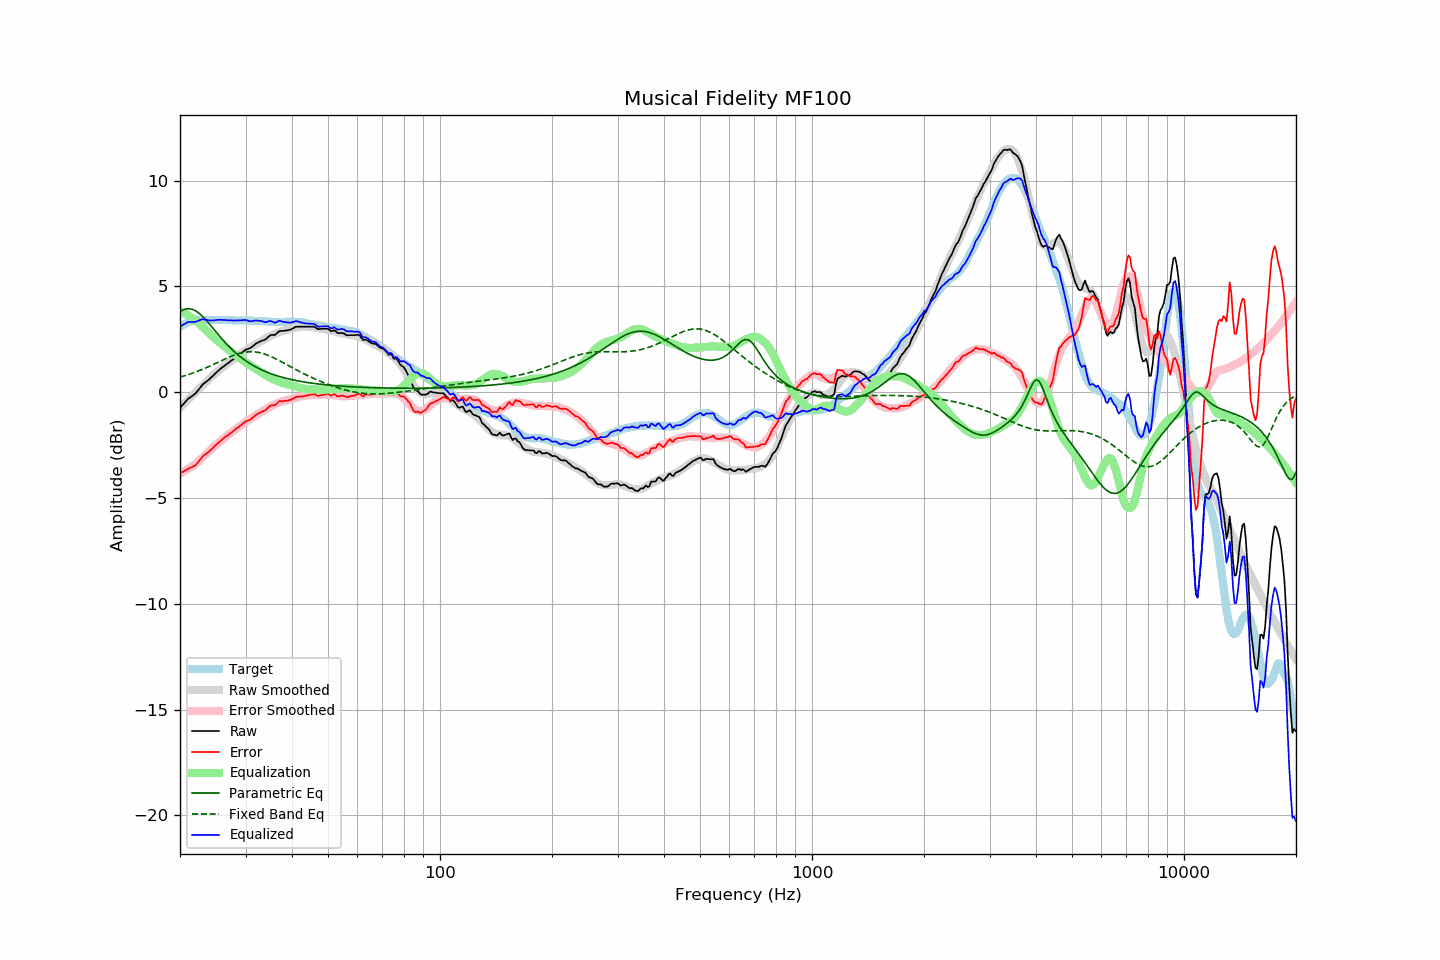

Data behind this chart, as committed beside it:
frequency, raw, error, smoothed, error_smoothed, equalization, parametric_eq, fixed_band_eq, equalized_raw, equalized_smoothed, target
20.00, -0.74, -3.83, -0.73, -3.84, 3.84, 3.81, 0.71, 3.09, 3.11, 3.08
20.20, -0.65, -3.79, -0.65, -3.80, 3.80, 3.85, 0.73, 3.15, 3.15, 3.13
20.40, -0.57, -3.76, -0.58, -3.76, 3.76, 3.89, 0.76, 3.19, 3.19, 3.18
20.61, -0.49, -3.70, -0.50, -3.72, 3.72, 3.92, 0.78, 3.23, 3.22, 3.21
20.81, -0.40, -3.67, -0.43, -3.68, 3.68, 3.94, 0.80, 3.27, 3.25, 3.26
21.02, -0.31, -3.62, -0.35, -3.63, 3.63, 3.94, 0.83, 3.32, 3.28, 3.30
21.23, -0.26, -3.59, -0.28, -3.58, 3.58, 3.94, 0.85, 3.32, 3.30, 3.32
21.44, -0.21, -3.56, -0.21, -3.53, 3.53, 3.93, 0.88, 3.32, 3.33, 3.34
21.66, -0.16, -3.52, -0.13, -3.48, 3.48, 3.90, 0.90, 3.32, 3.35, 3.36
21.87, -0.10, -3.48, -0.06, -3.42, 3.42, 3.87, 0.93, 3.32, 3.37, 3.37
22.09, -0.03, -3.43, 0.02, -3.36, 3.36, 3.83, 0.96, 3.33, 3.38, 3.39
22.31, 0.07, -3.34, 0.09, -3.30, 3.30, 3.78, 0.99, 3.37, 3.39, 3.40
22.54, 0.15, -3.25, 0.16, -3.24, 3.24, 3.72, 1.02, 3.39, 3.40, 3.40
22.76, 0.26, -3.15, 0.24, -3.17, 3.17, 3.65, 1.05, 3.42, 3.40, 3.40
22.99, 0.36, -3.04, 0.31, -3.10, 3.10, 3.58, 1.08, 3.45, 3.41, 3.39
23.22, 0.42, -2.98, 0.38, -3.02, 3.02, 3.51, 1.11, 3.44, 3.41, 3.39
23.45, 0.48, -2.92, 0.46, -2.95, 2.95, 3.42, 1.15, 3.43, 3.41, 3.39
23.69, 0.53, -2.87, 0.53, -2.87, 2.87, 3.34, 1.18, 3.41, 3.41, 3.40
23.92, 0.60, -2.81, 0.61, -2.80, 2.80, 3.25, 1.21, 3.39, 3.41, 3.40
24.16, 0.67, -2.74, 0.68, -2.72, 2.72, 3.16, 1.25, 3.39, 3.41, 3.40
24.40, 0.74, -2.68, 0.76, -2.65, 2.65, 3.07, 1.28, 3.39, 3.41, 3.41
24.65, 0.81, -2.59, 0.82, -2.58, 2.58, 2.98, 1.32, 3.40, 3.41, 3.40
24.89, 0.89, -2.52, 0.89, -2.52, 2.52, 2.89, 1.36, 3.40, 3.41, 3.40
25.14, 0.96, -2.45, 0.95, -2.45, 2.45, 2.79, 1.39, 3.41, 3.41, 3.40
25.39, 1.03, -2.39, 1.02, -2.39, 2.39, 2.70, 1.43, 3.42, 3.41, 3.41
25.65, 1.09, -2.32, 1.08, -2.33, 2.33, 2.61, 1.46, 3.42, 3.41, 3.41
25.91, 1.15, -2.25, 1.14, -2.26, 2.26, 2.53, 1.50, 3.42, 3.41, 3.40
26.16, 1.22, -2.19, 1.21, -2.20, 2.20, 2.44, 1.53, 3.42, 3.41, 3.40
26.43, 1.27, -2.13, 1.27, -2.14, 2.14, 2.36, 1.57, 3.41, 3.40, 3.40
26.69, 1.33, -2.08, 1.33, -2.08, 2.08, 2.27, 1.60, 3.40, 3.40, 3.40
26.96, 1.37, -2.03, 1.38, -2.02, 2.02, 2.19, 1.64, 3.39, 3.40, 3.40
27.23, 1.43, -1.97, 1.44, -1.96, 1.96, 2.12, 1.67, 3.39, 3.40, 3.40
27.50, 1.50, -1.91, 1.50, -1.90, 1.90, 2.04, 1.70, 3.39, 3.40, 3.40
27.77, 1.55, -1.85, 1.56, -1.84, 1.84, 1.97, 1.73, 3.38, 3.40, 3.39
28.05, 1.61, -1.79, 1.62, -1.78, 1.78, 1.90, 1.76, 3.39, 3.40, 3.39
28.33, 1.67, -1.72, 1.67, -1.72, 1.72, 1.83, 1.79, 3.39, 3.39, 3.38
28.62, 1.71, -1.67, 1.72, -1.67, 1.67, 1.77, 1.81, 3.38, 3.39, 3.38
28.90, 1.78, -1.62, 1.77, -1.62, 1.62, 1.70, 1.83, 3.39, 3.39, 3.39
29.19, 1.84, -1.55, 1.83, -1.56, 1.56, 1.64, 1.85, 3.40, 3.39, 3.38
29.48, 1.90, -1.50, 1.88, -1.51, 1.51, 1.59, 1.87, 3.40, 3.39, 3.39
29.78, 1.95, -1.43, 1.93, -1.45, 1.45, 1.53, 1.89, 3.41, 3.39, 3.38
30.08, 2.01, -1.38, 1.99, -1.40, 1.40, 1.48, 1.90, 3.41, 3.38, 3.39
30.38, 2.04, -1.35, 2.04, -1.35, 1.35, 1.43, 1.91, 3.38, 3.38, 3.38
30.68, 2.07, -1.32, 2.09, -1.30, 1.30, 1.38, 1.91, 3.36, 3.38, 3.38
30.99, 2.10, -1.29, 2.13, -1.25, 1.25, 1.33, 1.91, 3.34, 3.38, 3.38
31.30, 2.15, -1.22, 2.17, -1.20, 1.20, 1.28, 1.91, 3.36, 3.38, 3.37
31.61, 2.22, -1.16, 2.22, -1.16, 1.16, 1.24, 1.91, 3.37, 3.38, 3.37
31.93, 2.28, -1.09, 2.26, -1.11, 1.11, 1.20, 1.90, 3.39, 3.37, 3.37
32.24, 2.33, -1.04, 2.31, -1.06, 1.06, 1.16, 1.89, 3.38, 3.37, 3.36
32.57, 2.36, -1.00, 2.35, -1.01, 1.01, 1.12, 1.88, 3.38, 3.36, 3.36
32.89, 2.41, -0.96, 2.39, -0.97, 0.97, 1.08, 1.86, 3.37, 3.36, 3.36
33.22, 2.44, -0.92, 2.43, -0.92, 0.92, 1.05, 1.84, 3.36, 3.35, 3.35
33.55, 2.46, -0.90, 2.48, -0.87, 0.87, 1.01, 1.82, 3.33, 3.35, 3.35
33.89, 2.49, -0.86, 2.52, -0.82, 0.82, 0.98, 1.79, 3.31, 3.34, 3.34
34.23, 2.55, -0.80, 2.57, -0.77, 0.77, 0.95, 1.76, 3.32, 3.34, 3.34
34.57, 2.62, -0.72, 2.61, -0.73, 0.73, 0.92, 1.73, 3.34, 3.34, 3.33
34.92, 2.68, -0.65, 2.65, -0.69, 0.69, 0.89, 1.70, 3.37, 3.33, 3.33
35.27, 2.71, -0.62, 2.68, -0.65, 0.65, 0.86, 1.67, 3.35, 3.33, 3.32
35.62, 2.71, -0.62, 2.72, -0.61, 0.61, 0.83, 1.63, 3.31, 3.33, 3.32
35.97, 2.71, -0.62, 2.75, -0.57, 0.57, 0.81, 1.60, 3.28, 3.32, 3.32
... 635 more rows
